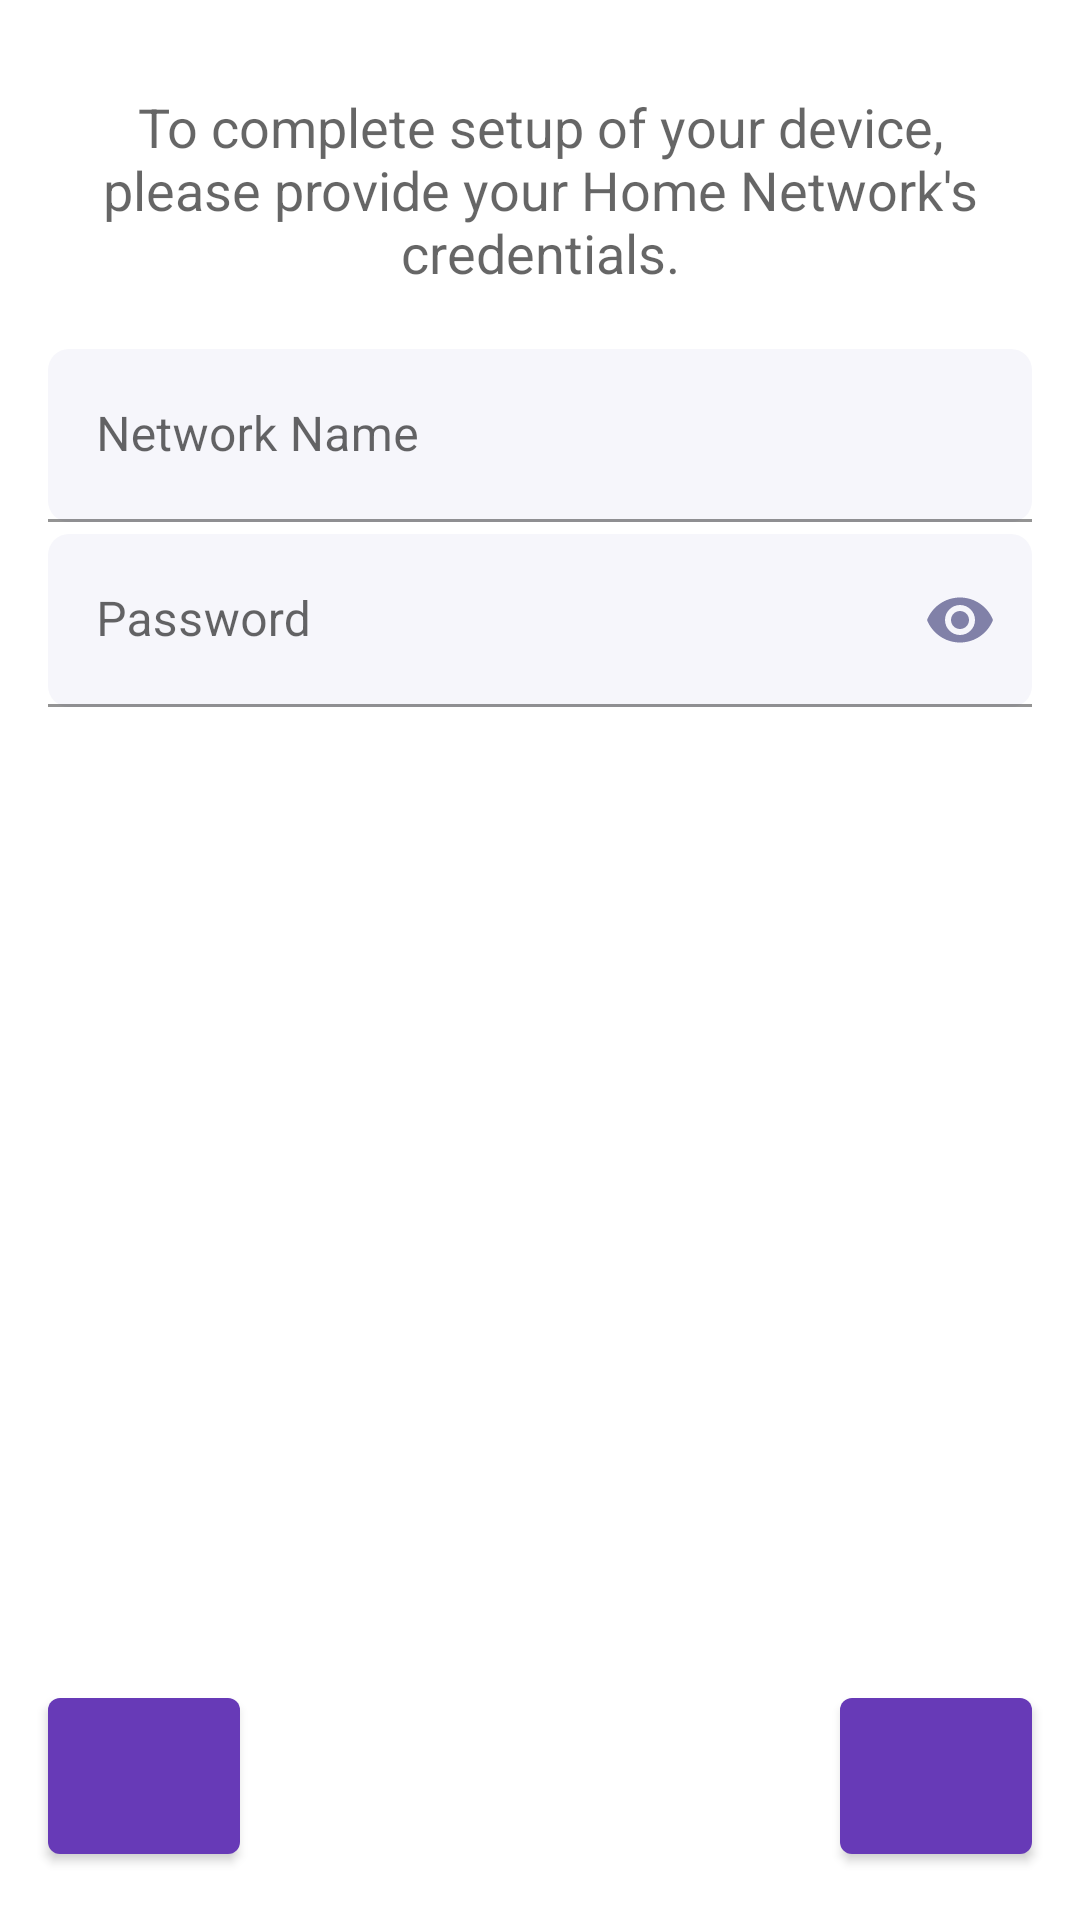

Produce the Android XML layout that renders to this screen, including the resource entries it uses.
<!-- AndroidManifest.xml: application theme Theme.DeviceConfig -->
<!-- res/layout/fragment_wifi_config.xml -->
<?xml version="1.0" encoding="utf-8"?>
<RelativeLayout
    xmlns:android="http://schemas.android.com/apk/res/android"
    xmlns:app="http://schemas.android.com/apk/res-auto"
    android:layout_width="match_parent"
    android:layout_height="match_parent"
    xmlns:tools="http://schemas.android.com/tools"
    tools:context=".ui.fragment.WifiConfigFragment"
    >
    
    
    <com.google.android.material.textview.MaterialTextView
        android:id="@+id/wifi_message"
        android:layout_width="wrap_content"
        android:layout_height="wrap_content"
        android:layout_alignParentTop="true"
        android:layout_centerHorizontal="true"
        android:layout_gravity="center"
        android:layout_marginTop="30dp"
        android:paddingLeft="16dp"
        android:paddingRight="16dp"
        android:text="@string/setup_instructions"
        android:textAlignment="center"
        android:textAppearance="@style/TextAppearance.AppCompat.Medium"
        android:textSize="18sp" />

    <include
        android:id="@+id/layout_add_network"
        android:layout_height="wrap_content"
        android:layout_width="match_parent"
        android:layout_margin="@dimen/generic_margin"
        android:layout_below="@+id/wifi_message"
        layout="@layout/include_layout_add_network"/>

    <com.google.android.material.button.MaterialButton
        android:id="@+id/btn_back"
        android:layout_width="@dimen/bottom_button_width"
        android:layout_height="@dimen/bottom_button_height"
        android:layout_alignParentStart="true"
        android:layout_alignParentBottom="true"
        android:layout_marginStart="@dimen/generic_margin"
        android:layout_marginBottom="@dimen/generic_margin"
        app:iconGravity="textStart"
        app:iconPadding="0dp"
        app:icon="@drawable/ic_baseline_arrow_back_ios_new_24"
        app:iconTint="@android:color/white" />

    <com.google.android.material.button.MaterialButton
        android:id="@+id/btn_next"
        android:layout_width="@dimen/bottom_button_height"
        android:layout_height="@dimen/bottom_button_height"
        android:layout_alignParentEnd="true"
        android:layout_alignParentBottom="true"
        android:layout_marginEnd="@dimen/generic_margin"
        android:layout_marginBottom="@dimen/generic_margin"
        app:iconGravity="textStart"
        app:iconPadding="0dp"
        app:icon="@drawable/ic_baseline_arrow_forward_ios_24"
        app:iconTint="@android:color/white" />
</RelativeLayout>
<!-- res/layout/include_layout_add_network.xml (included above) -->
<?xml version="1.0" encoding="utf-8"?>
<androidx.constraintlayout.widget.ConstraintLayout
    android:layout_width="match_parent"
    android:layout_height="wrap_content"
    xmlns:app="http://schemas.android.com/apk/res-auto"
    xmlns:android="http://schemas.android.com/apk/res/android">
    <com.google.android.material.textfield.TextInputLayout
        android:id="@+id/layout_ssid"
        android:layout_width="match_parent"
        android:layout_height="wrap_content"
        android:layout_marginTop="4dp"
        app:layout_constraintEnd_toEndOf="parent"
        app:layout_constraintStart_toStartOf="parent"
        app:layout_constraintTop_toTopOf="parent"
        >
        <com.google.android.material.textfield.TextInputEditText
            android:id="@+id/et_ssid"
            android:layout_width="match_parent"
            android:layout_height="wrap_content"
            android:background="@drawable/bg_edit_text"
            android:hint="@string/hint_ssid"
            android:imeOptions="actionNext"
            android:inputType="text"
            android:maxLines="1"
            android:maxLength="@integer/max_length_ssid"
            android:paddingStart="16dp"
            android:paddingEnd="16dp"
            android:paddingTop="18dp"
            android:paddingBottom="18dp"
            android:textColor="@color/color_text"
            android:textSize="16sp"
            />
    </com.google.android.material.textfield.TextInputLayout>


    <com.google.android.material.textfield.TextInputLayout
        android:id="@+id/layout_password"
        android:layout_width="match_parent"
        android:layout_height="wrap_content"
        android:layout_marginTop="4dp"
        app:layout_constraintEnd_toEndOf="parent"
        app:layout_constraintStart_toStartOf="parent"
        app:layout_constraintTop_toBottomOf="@id/layout_ssid"
        app:passwordToggleEnabled="true"
        app:passwordToggleTint="@color/colorBackgroundTint">

        <com.google.android.material.textfield.TextInputEditText
            android:id="@+id/et_password"
            android:layout_width="match_parent"
            android:layout_height="wrap_content"
            android:background="@drawable/bg_edit_text"
            android:hint="@string/hint_password"
            android:imeOptions="actionGo"
            android:inputType="textPassword"
            android:maxLines="1"
            android:maxLength="@integer/max_length_pwd"
            android:paddingStart="16dp"
            android:paddingTop="18dp"
            android:paddingEnd="16dp"
            android:paddingBottom="18dp"
            android:textColor="@color/color_text"
            android:textSize="16sp" />

    </com.google.android.material.textfield.TextInputLayout>

</androidx.constraintlayout.widget.ConstraintLayout>
<!-- resources referenced by this layout -->
<resources>
  <color name="colorBackgroundTint">#FF8181a8</color>
  <color name="color_text">#FF1a1a1a</color>
  <dimen name="bottom_button_height">64dp</dimen>
  <dimen name="bottom_button_width">64dp</dimen>
  <dimen name="generic_margin">16dp</dimen>
  <!-- drawable bg_edit_text (drawable) -->
  <?xml version="1.0" encoding="utf-8"?>
  <shape xmlns:android="http://schemas.android.com/apk/res/android"
      android:shape="rectangle">
      <corners
          android:bottomLeftRadius="7dp"
          android:bottomRightRadius="7dp"
          android:topLeftRadius="7dp"
          android:topRightRadius="7dp" />
      <solid android:color="@color/color_edit_text" />
  </shape>
  <integer name="max_length_pwd">63</integer>
  <integer name="max_length_ssid">32</integer>
  <string name="hint_password">Password</string>
  <string name="hint_ssid">Network Name</string>
  <string name="setup_instructions">To complete setup of your device, please provide your Home Network\'s credentials.</string>
  <style name="Theme.DeviceConfig" parent="Theme.MaterialComponents.DayNight.NoActionBar">
          
          <item name="colorPrimary">@color/purple_500</item>
          <item name="colorPrimaryVariant">@color/purple_700</item>
          <item name="colorOnPrimary">@color/white</item>
          
          <item name="colorSecondary">@color/teal_200</item>
          <item name="colorSecondaryVariant">@color/teal_700</item>
          <item name="colorOnSecondary">@color/black</item>
          
          <item name="android:statusBarColor" tools:targetApi="l">?attr/colorPrimaryVariant</item>
          
      </style>
  <color name="color_edit_text">#FFf6f6fb</color>
  <color name="purple_500">#FF673AB7</color>
  <color name="purple_700">#FF512DA8</color>
  <color name="white">#FFFFFFFF</color>
  <color name="teal_200">#FF64FFDA</color>
  <color name="teal_700">#FF00796B</color>
  <color name="black">#FF000000</color>
</resources>
